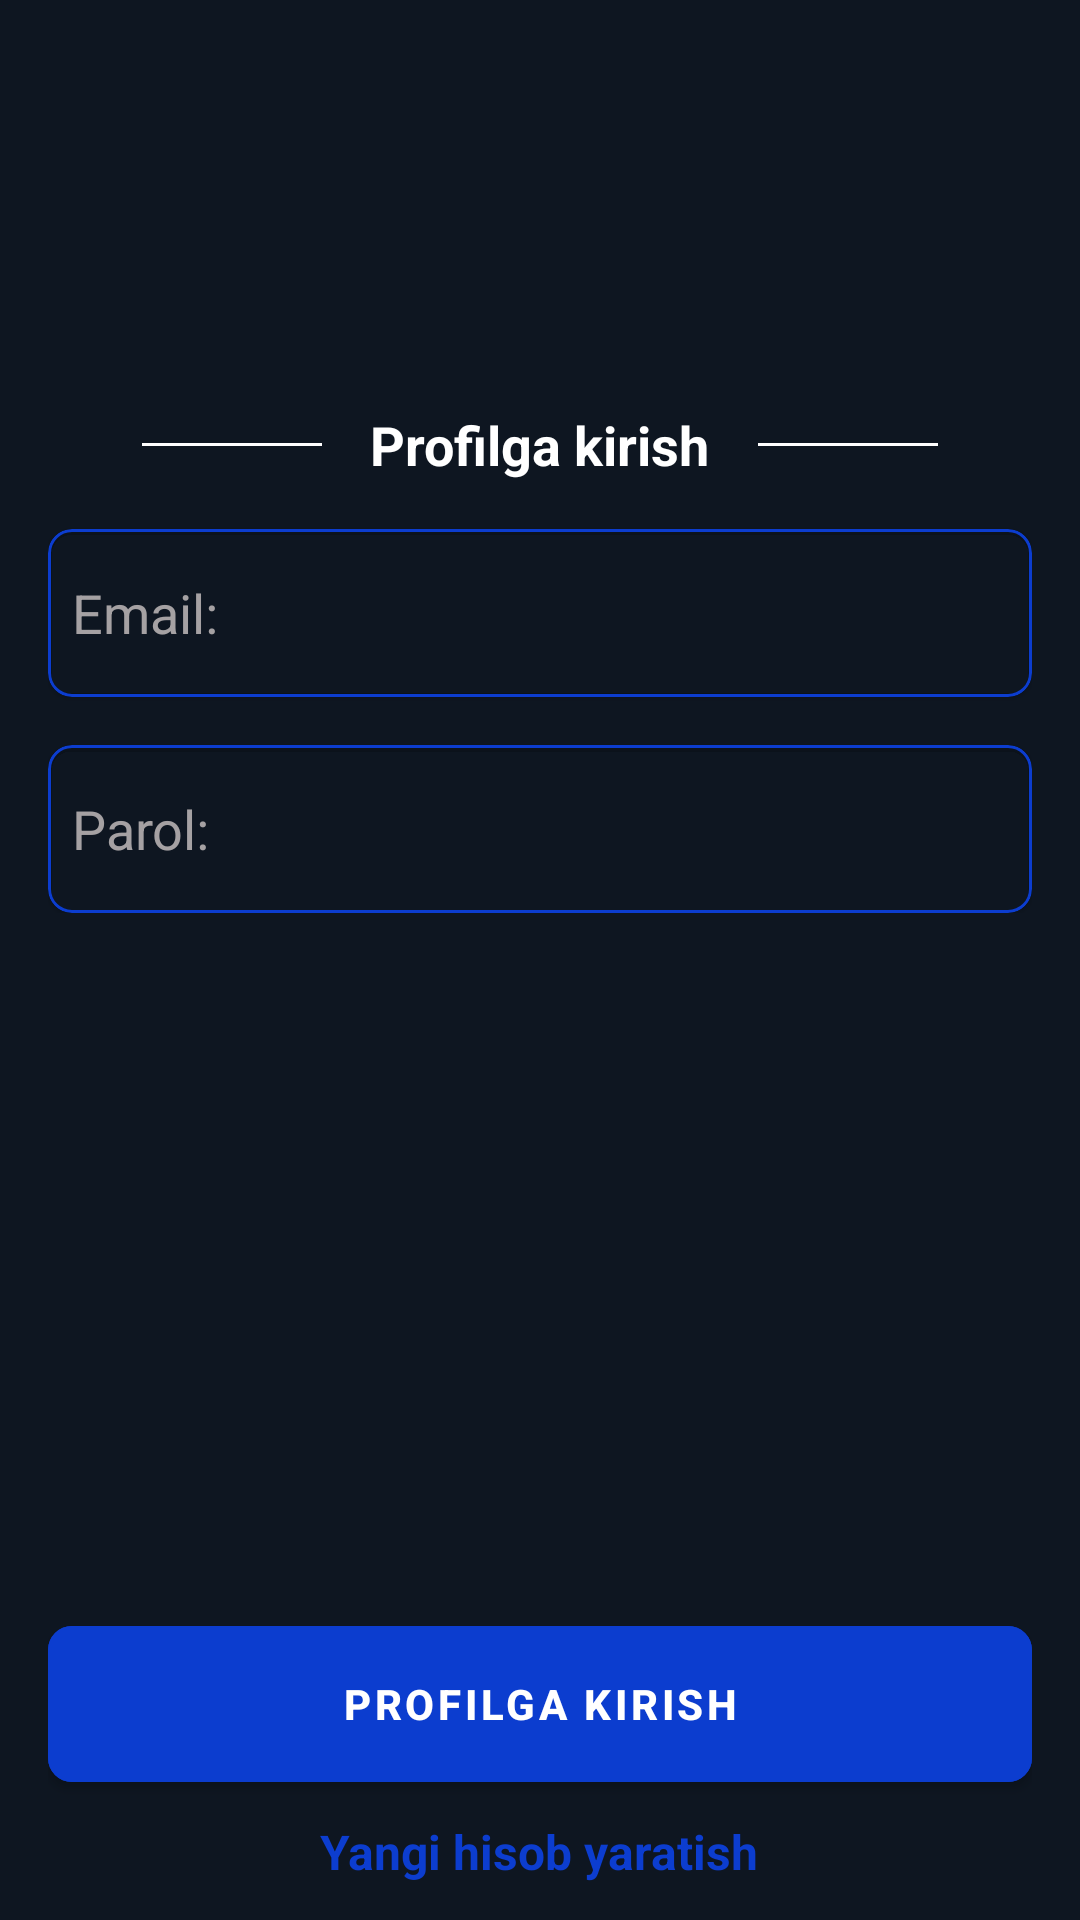

Produce the Android XML layout that renders to this screen, including the resource entries it uses.
<!-- AndroidManifest.xml: application theme Theme.Messages -->
<!-- res/layout/activity_sing_in.xml -->
<?xml version="1.0" encoding="utf-8"?>
<RelativeLayout xmlns:android="http://schemas.android.com/apk/res/android"
    xmlns:app="http://schemas.android.com/apk/res-auto"
    xmlns:tools="http://schemas.android.com/tools"
    android:id="@+id/main"
    android:layout_width="match_parent"
    android:layout_height="match_parent"
    android:background="@color/black_30"
    android:paddingHorizontal="16dp"
    tools:context=".ui.auth.sign_up.SignUpActivity">

    <ProgressBar
        android:id="@+id/progress_circular"
        android:layout_width="100dp"
        android:layout_height="100dp"
        android:layout_centerInParent="true"
        android:visibility="gone"/>

    <ScrollView
        android:layout_width="match_parent"
        android:layout_height="match_parent"
        android:layout_above="@id/btn_sign_in">
        <LinearLayout
            android:id="@+id/sign_in"
            android:layout_width="match_parent"
            android:layout_height="wrap_content"
            android:layout_marginTop="120dp"
            android:paddingBottom="80dp"
            android:visibility="visible"
            android:orientation="vertical"
            android:gravity="center">
            <LinearLayout
                android:layout_width="wrap_content"
                android:layout_height="wrap_content"
                android:orientation="horizontal"
                android:layout_marginTop="16dp"
                android:layout_gravity="center_horizontal"
                android:gravity="center">
                <View
                    android:layout_width="60dp"
                    android:layout_height="1dp"
                    android:background="@color/white"/>
                <TextView
                    android:layout_width="0dp"
                    android:layout_height="wrap_content"
                    android:text="@string/text_sign_in"
                    android:textColor="@color/white"
                    android:layout_marginHorizontal="16dp"
                    android:layout_weight="1.6"
                    android:textSize="18sp"
                    android:textStyle="bold"/>

                <View
                    android:layout_width="60dp"
                    android:layout_height="1dp"
                    android:background="@color/white"/>
            </LinearLayout>
            <com.google.android.material.card.MaterialCardView
                android:layout_width="match_parent"
                android:layout_height="56dp"
                android:layout_marginTop="16dp"
                android:backgroundTint="@android:color/transparent"
                app:strokeWidth="1dp"
                app:strokeColor="@color/main_color"
                app:cardCornerRadius="8dp">
                <EditText
                    android:id="@+id/et_email"
                    android:layout_width="match_parent"
                    android:layout_height="wrap_content"
                    android:background="@android:color/transparent"
                    android:hint="@string/email"
                    android:layout_gravity="center"
                    android:layout_marginHorizontal="8dp"
                    android:textColor="@color/white"
                    android:textColorHint="#D2C6C0C0"
                    android:inputType="textEmailAddress"
                    tools:ignore="Autofill" />
            </com.google.android.material.card.MaterialCardView>
            <com.google.android.material.card.MaterialCardView
                android:layout_width="match_parent"
                android:layout_height="56dp"
                android:layout_marginTop="16dp"
                android:backgroundTint="@android:color/transparent"
                app:strokeWidth="1dp"
                app:strokeColor="@color/main_color"
                app:cardCornerRadius="8dp">
                <EditText
                    android:id="@+id/et_password"
                    android:layout_width="match_parent"
                    android:layout_height="wrap_content"
                    android:background="@android:color/transparent"
                    android:hint="@string/password"
                    android:layout_gravity="center"
                    android:layout_marginHorizontal="8dp"
                    android:textColor="@color/white"
                    android:textColorHint="#D2C6C0C0"
                    android:inputType="textPassword"
                    tools:ignore="Autofill" />
            </com.google.android.material.card.MaterialCardView>
        </LinearLayout>
    </ScrollView>

    <com.google.android.material.button.MaterialButton
        android:id="@+id/btn_sign_in"
        android:layout_width="match_parent"
        android:layout_height="64dp"
        android:layout_alignParentBottom="true"
        android:layout_marginBottom="40dp"
        android:backgroundTint="@color/main_color"
        android:text="@string/profilga_kirish"
        android:textSize="14sp"
        android:textStyle="bold"
        android:textColor="@color/white"
        app:cornerRadius="8dp"/>
    <TextView
        android:id="@+id/btn_create_account"
        android:layout_width="wrap_content"
        android:layout_height="wrap_content"
        android:text="@string/create_new_account"
        android:textColor="@color/main_color"
        android:textStyle="bold"
        android:textSize="16sp"
        android:layout_alignParentBottom="true"
        android:layout_centerHorizontal="true"
        android:padding="12dp"/>
</RelativeLayout>
<!-- resources referenced by this layout -->
<resources>
  <color name="black_30">#0E1621</color>
  <color name="main_color">#0C3DCF</color>
  <color name="white">#FFFFFFFF</color>
  <string name="create_new_account">Yangi hisob yaratish</string>
  <string name="email">Email:</string>
  <string name="password">Parol:</string>
  <string name="profilga_kirish">Profilga kirish</string>
  <string name="text_sign_in">Profilga kirish</string>
  <style name="Theme.Messages" parent="Theme.MaterialComponents.DayNight.DarkActionBar">
          
          <item name="colorPrimary">@color/main_color</item>
          <item name="colorPrimaryVariant">@color/purple_700</item>
          <item name="colorOnPrimary">@color/white</item>
          
          <item name="colorSecondary">@color/teal_200</item>
          <item name="colorSecondaryVariant">@color/teal_700</item>
          <item name="colorOnSecondary">@color/black</item>
          
          <item name="android:statusBarColor">@color/black_30</item>
          
      </style>
  <color name="purple_700">#FF3700B3</color>
  <color name="teal_200">#0C3DCF</color>
  <color name="teal_700">#FF018786</color>
  <color name="black">#FF000000</color>
</resources>
